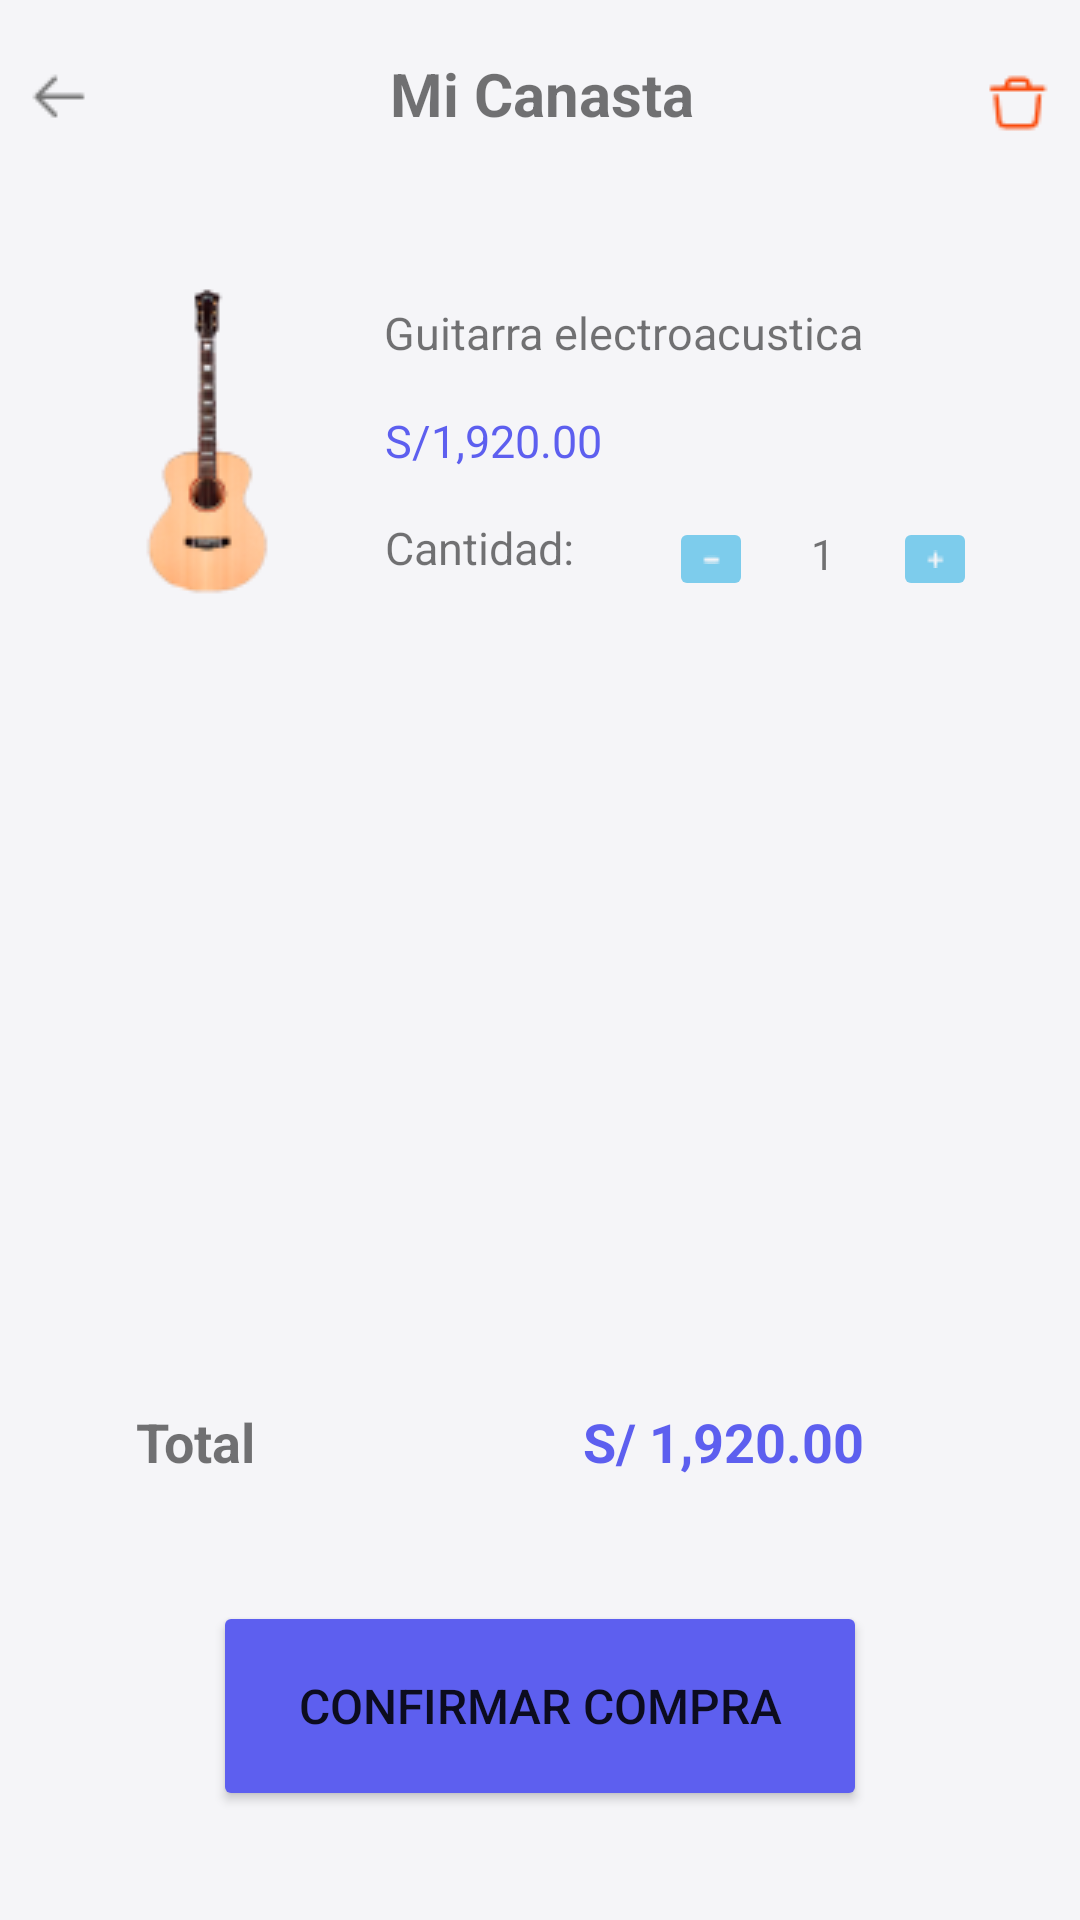

Write the Android layout XML for this screen, with the resource values it uses.
<!-- AndroidManifest.xml: application theme Theme.Project_Music_Store.NoActionBar -->
<!-- res/layout/activity_canasta.xml -->
<?xml version="1.0" encoding="utf-8"?>
<androidx.constraintlayout.widget.ConstraintLayout xmlns:android="http://schemas.android.com/apk/res/android"
    xmlns:app="http://schemas.android.com/apk/res-auto"
    xmlns:tools="http://schemas.android.com/tools"
    android:layout_width="match_parent"
    android:layout_height="match_parent"
    tools:context=".CanastaActivity"
    android:background="#F5F5F8"
    >

    <ImageButton
        android:id="@+id/imageButton8"
        android:layout_width="wrap_content"
        android:layout_height="wrap_content"
        android:layout_marginStart="4dp"
        android:background="@null"
        app:layout_constraintBottom_toTopOf="@+id/guideline4"
        app:layout_constraintEnd_toStartOf="@+id/guideline3"
        app:layout_constraintStart_toStartOf="parent"
        app:layout_constraintTop_toTopOf="parent"
        app:srcCompat="@drawable/ic_arrow_left" />

    <androidx.constraintlayout.widget.Guideline
        android:id="@+id/guideline2"
        android:layout_width="wrap_content"
        android:layout_height="wrap_content"
        android:orientation="vertical"
        app:layout_constraintGuide_percent="0.9" />

    <androidx.constraintlayout.widget.Guideline
        android:id="@+id/guideline3"
        android:layout_width="wrap_content"
        android:layout_height="wrap_content"
        android:orientation="vertical"
        app:layout_constraintGuide_percent="0.1"/>

    <TextView
        android:id="@+id/textView8"
        android:layout_width="wrap_content"
        android:layout_height="wrap_content"
        android:layout_marginStart="12dp"
        android:text="Mi Canasta"
        android:textSize="20sp"
        android:textStyle="bold"
        app:layout_constraintBottom_toTopOf="@+id/guideline4"
        app:layout_constraintEnd_toStartOf="@+id/guideline2"
        app:layout_constraintHorizontal_bias="0.469"
        app:layout_constraintStart_toStartOf="@+id/guideline3"
        app:layout_constraintTop_toTopOf="parent"
        app:layout_constraintVertical_bias="0.478" />

    <Button
        android:id="@+id/button"
        android:layout_width="218dp"
        android:layout_height="70dp"
        android:backgroundTint="#5d5fef"
        android:text="Confirmar Compra"
        android:textSize="16sp"
        app:layout_constraintBottom_toBottomOf="parent"
        app:layout_constraintEnd_toStartOf="@+id/guideline2"
        app:layout_constraintStart_toStartOf="@+id/guideline3"
        app:layout_constraintTop_toTopOf="@+id/guideline11"
        app:layout_constraintVertical_bias="0.373" />

    <androidx.constraintlayout.widget.Guideline
        android:id="@+id/guideline4"
        android:layout_width="wrap_content"
        android:layout_height="wrap_content"
        android:orientation="horizontal"
        app:layout_constraintGuide_percent="0.1" />

    <androidx.constraintlayout.widget.Guideline
        android:id="@+id/guideline5"
        android:layout_width="wrap_content"
        android:layout_height="wrap_content"
        android:orientation="horizontal"
        app:layout_constraintGuide_percent="0.7" />

    <androidx.constraintlayout.widget.Guideline
        android:id="@+id/guideline11"
        android:layout_width="wrap_content"
        android:layout_height="wrap_content"
        android:orientation="horizontal"
        app:layout_constraintGuide_percent="0.8" />

    <ImageButton
        android:id="@+id/imageButton5"
        android:layout_width="30dp"
        android:layout_height="30dp"
        android:background="@null"
        app:layout_constraintBottom_toTopOf="@+id/guideline4"
        app:layout_constraintEnd_toEndOf="parent"
        app:layout_constraintHorizontal_bias="0.0"
        app:layout_constraintStart_toStartOf="@+id/guideline2"
        app:layout_constraintTop_toTopOf="parent"
        app:layout_constraintVertical_bias="0.581"
        app:srcCompat="@drawable/delete" />

    <androidx.constraintlayout.widget.ConstraintLayout
        android:layout_width="327dp"
        android:layout_height="124dp"
        android:background="@drawable/white_edittext"
        android:elevation="8sp"
        app:layout_constraintBottom_toTopOf="@+id/guideline5"
        app:layout_constraintEnd_toStartOf="@+id/guideline2"
        app:layout_constraintStart_toStartOf="@+id/guideline3"
        app:layout_constraintTop_toTopOf="@+id/guideline4"
        app:layout_constraintVertical_bias="0.079">

        <TextView
            android:id="@+id/textView11"
            android:layout_width="wrap_content"
            android:layout_height="wrap_content"
            android:layout_marginTop="16dp"
            android:text="Guitarra electroacustica"
            android:textSize="15sp"
            app:layout_constraintBottom_toTopOf="@+id/guideline13"
            app:layout_constraintEnd_toEndOf="parent"
            app:layout_constraintHorizontal_bias="0.107"
            app:layout_constraintStart_toStartOf="@+id/guideline12"
            app:layout_constraintTop_toTopOf="parent"
            app:layout_constraintVertical_bias="0.0" />

        <TextView
            android:id="@+id/textView12"
            android:layout_width="wrap_content"
            android:layout_height="wrap_content"
            android:text="S/1,920.00"
            android:textColor="#5D5FEF"
            android:textSize="15sp"
            app:layout_constraintBottom_toTopOf="@+id/guideline14"
            app:layout_constraintEnd_toEndOf="parent"
            app:layout_constraintHorizontal_bias="0.046"
            app:layout_constraintStart_toStartOf="@+id/guideline12"
            app:layout_constraintTop_toTopOf="@+id/guideline13" />

        <TextView
            android:id="@+id/textView13"
            android:layout_width="wrap_content"
            android:layout_height="wrap_content"
            android:layout_marginStart="4dp"
            android:text="Cantidad:"
            android:textSize="15sp"
            app:layout_constraintBottom_toBottomOf="parent"
            app:layout_constraintEnd_toStartOf="@+id/guideline15"
            app:layout_constraintHorizontal_bias="0.12"
            app:layout_constraintStart_toStartOf="@+id/guideline12"
            app:layout_constraintTop_toTopOf="@+id/guideline14"
            app:layout_constraintVertical_bias="0.304" />

        <ImageView
            android:id="@+id/imageView"
            android:layout_width="wrap_content"
            android:layout_height="wrap_content"
            app:layout_constraintBottom_toBottomOf="parent"
            app:layout_constraintEnd_toStartOf="@+id/guideline12"
            app:layout_constraintStart_toStartOf="parent"
            app:layout_constraintTop_toTopOf="parent"
            app:layout_constraintVertical_bias="0.526"
            app:srcCompat="@drawable/guitarra" />

        <androidx.constraintlayout.widget.Guideline
            android:id="@+id/guideline12"
            android:layout_width="wrap_content"
            android:layout_height="wrap_content"
            android:orientation="vertical"
            app:layout_constraintGuide_percent="0.32" />

        <androidx.constraintlayout.widget.Guideline
            android:id="@+id/guideline13"
            android:layout_width="wrap_content"
            android:layout_height="wrap_content"
            android:orientation="horizontal"
            app:layout_constraintGuide_percent="0.35" />

        <androidx.constraintlayout.widget.Guideline
            android:id="@+id/guideline14"
            android:layout_width="wrap_content"
            android:layout_height="wrap_content"
            android:orientation="horizontal"
            app:layout_constraintGuide_percent="0.65" />

        <androidx.constraintlayout.widget.Guideline
            android:id="@+id/guideline15"
            android:layout_width="wrap_content"
            android:layout_height="wrap_content"
            android:orientation="vertical"
            app:layout_constraintGuide_percent="0.6" />

        <ImageButton
            android:id="@+id/imageButton12"
            android:layout_width="28dp"
            android:layout_height="28dp"
            android:layout_marginStart="8dp"
            app:layout_constraintHorizontal_chainStyle="spread"
            android:backgroundTint="#7DCCEC"
            app:layout_constraintBottom_toBottomOf="parent"
            app:layout_constraintStart_toStartOf="@+id/guideline15"
            app:layout_constraintEnd_toStartOf="@+id/textView14"
            app:layout_constraintTop_toTopOf="@+id/guideline14"
            app:layout_constraintVertical_bias="0.466"
            app:srcCompat="@drawable/menos" />

        <TextView
            android:id="@+id/textView14"
            android:layout_width="43dp"
            android:layout_height="24dp"
            android:text="1"
            android:textAlignment="center"
            app:layout_constraintBottom_toBottomOf="parent"
            app:layout_constraintEnd_toStartOf="@+id/imageButton11"
            app:layout_constraintStart_toEndOf="@+id/imageButton12"
            app:layout_constraintTop_toTopOf="@+id/guideline14" />

        <ImageButton
            android:id="@+id/imageButton11"
            android:layout_width="28dp"
            android:layout_height="28dp"
            android:layout_marginEnd="16dp"
            android:backgroundTint="#7DCCEC"
            app:layout_constraintBottom_toBottomOf="parent"
            app:layout_constraintEnd_toEndOf="parent"
            app:layout_constraintStart_toEndOf="@+id/textView14"
            app:layout_constraintTop_toTopOf="@+id/guideline14"
            app:layout_constraintVertical_bias="0.466"
            app:srcCompat="@drawable/mas" />


    </androidx.constraintlayout.widget.ConstraintLayout>

    <TextView
        android:id="@+id/textView9"
        android:layout_width="wrap_content"
        android:layout_height="wrap_content"
        android:text="Total"
        android:textSize="18sp"
        android:textStyle="bold"
        app:layout_constraintBottom_toTopOf="@+id/guideline11"
        app:layout_constraintEnd_toStartOf="@+id/textView10"
        app:layout_constraintHorizontal_bias="0.08"
        app:layout_constraintStart_toStartOf="@+id/guideline3"
        app:layout_constraintTop_toTopOf="@+id/guideline5"
        app:layout_constraintVertical_bias="0.51" />

    <TextView
        android:id="@+id/textView10"
        android:layout_width="wrap_content"
        android:layout_height="wrap_content"
        android:layout_marginEnd="36dp"
        android:text="S/ 1,920.00"
        android:textColor="#5D5FEF"
        android:textSize="18sp"
        android:textStyle="bold"
        app:layout_constraintBottom_toTopOf="@+id/guideline11"
        app:layout_constraintEnd_toStartOf="@+id/guideline2"
        app:layout_constraintTop_toTopOf="@+id/guideline5"
        app:layout_constraintVertical_bias="0.51" />
</androidx.constraintlayout.widget.ConstraintLayout>
<!-- resources referenced by this layout -->
<resources>
  <!-- drawable delete: png bitmap (drawable, 489 bytes) -->
  <!-- drawable guitarra: png bitmap (drawable, 5277 bytes) -->
  <!-- drawable ic_arrow_left: png bitmap (drawable, 310 bytes) -->
  <!-- drawable mas: png bitmap (drawable, 185 bytes) -->
  <!-- drawable menos: png bitmap (drawable, 176 bytes) -->
  <style name="Theme.Project_Music_Store.NoActionBar">
          <item name="windowActionBar">false</item>
          <item name="windowNoTitle">true</item>
      </style>
</resources>
